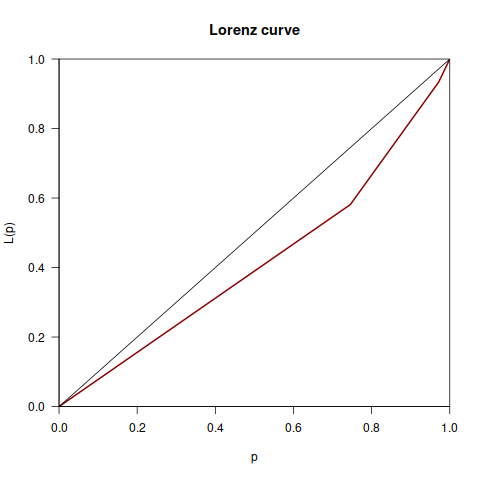

Source data for this figure (header and first rows):
Variabilidades, Desenvolvedor, Valor, Total
! (__GNUC__) || __GNUC__ < 2, 1, 1998-11-01, 499
(CRAY) &&  (CRAY_STACKSEG_END), 1, 1998-11-01, 499
ALIGN_SIZE, 1, 1998-11-01, 499
CRAY_STACK, 1, 1998-11-01, 499
CRAY2, 1, 1998-11-01, 499
DEBUG_I00AFUNC, 1, 1998-11-01, 499
emacs, 1, 1998-11-01, 499
HAVE_STDLIB_H, 1, 1998-11-01, 499
HAVE_STRING_H, 1, 1998-11-01, 499
STACK_DIRECTION, 1, 1998-11-01, 499
static, 1, 1998-11-01, 499
DEBUG, 1, 2000-09-01, 499
DONTDEF???/* JF no longer needed 'cuz op…, 1, 2000-09-01, 499
DONTDEF?/* JF no longer needed 'cuz open…, 1, 2000-09-01, 499
HAVE_UNISTD_H, 1, 2000-09-01, 499
TRACE, 1, 2000-09-01, 499
XPFILE, 1, 2000-09-01, 499
XPFILE1, 1, 2000-09-01, 499
(__STDC__) ||  (_MSC_VER), 1, 2000-10-01, 499
DONTDEF, 1, 2000-10-01, 499
iswprint, 1, 2000-10-01, 499
NEED_DECLARATION_CALLOC, 1, 2000-10-01, 499
NEED_DECLARATION_REALLOC, 1, 2000-10-01, 499
!( (MSDOS) || ((_WIN32) && !(__CYGWIN32_…, 1, 2000-11-01, 499
( (MSDOS) || ((_WIN32) && !(__CYGWIN32__…, 1, 2000-11-01, 499
(VMS) & ! (__VMS_POSIX), 1, 2000-11-01, 499
MSDOS, 1, 2000-11-01, 499
YYSTYPE\n\, 1, 2000-11-01, 499
(_MSC_VER), 1, 2000-12-01, 499
((_WIN32) && !(__CYGWIN32__)), 1, 2000-12-01, 499
((unix) || (__unix) || (__unix__) || (__…, 1, 2000-12-01, 499
_LIBC ||  HAVE_ARGZ_H, 1, 2001-01-01, 499
_LIBC ||  HAVE_STRCASECMP, 1, 2001-01-01, 499
_LIBC ||  HAVE_STRDUP, 1, 2001-01-01, 499
_POSIX_PATH_MAX, 1, 2001-01-01, 499
! _LIBC && ! HAVE___ARGZ_COUNT, 1, 2001-01-01, 499
! _LIBC && ! HAVE___ARGZ_NEXT, 1, 2001-01-01, 499
! _LIBC && ! HAVE___ARGZ_STRINGIFY, 1, 2001-01-01, 499
! _LIBC && ! HAVE_STRDUP, 1, 2001-01-01, 499
!(PATH_MAX) && (_PC_PATH_MAX), 1, 2001-01-01, 499
!(PATH_MAX) && (MAXPATHLEN), 1, 2001-01-01, 499
!HAVE_STRCHR && ! _LIBC, 1, 2001-01-01, 499
( HAVE_MMAP &&  HAVE_MUNMAP && ! DISALLO…, 1, 2001-01-01, 499
( HAVE_MMAP &&  HAVE_MUNMAP) ||  _LIBC, 1, 2001-01-01, 499
(_POSIX_VERSION) || ((HAVE_LIMITS_H) && …, 1, 2001-01-01, 499
(HAVE_SYS_PARAM_H) && !(PATH_MAX) && !(M…, 1, 2001-01-01, 499
HAVE_ALLOCA, 1, 2001-01-01, 499
HAVE_LOCALE_H ||  _LIBC, 1, 2001-01-01, 499
HAVE_MEMPCPY, 1, 2001-01-01, 499
HAVE_NL_TYPES_H, 1, 2001-01-01, 499
HAVE_SETLOCALE &&  HAVE_LC_MESSAGES \, 1, 2001-01-01, 499
HAVE_SETLOCALE &&  HAVE_LC_MESSAGES &&  …, 1, 2001-01-01, 499
HAVE_STRING_H ||  _LIBC, 1, 2001-01-01, 499
HAVE_UNISTD_H ||  _LIBC, 1, 2001-01-01, 499
isascii, 1, 2001-01-01, 499
LC_ALL, 1, 2001-01-01, 499
LC_COLLATE, 1, 2001-01-01, 499
LC_CTYPE, 1, 2001-01-01, 499
LC_MESSAGES, 1, 2001-01-01, 499
LC_MONETARY, 1, 2001-01-01, 499
... 329 more rows
